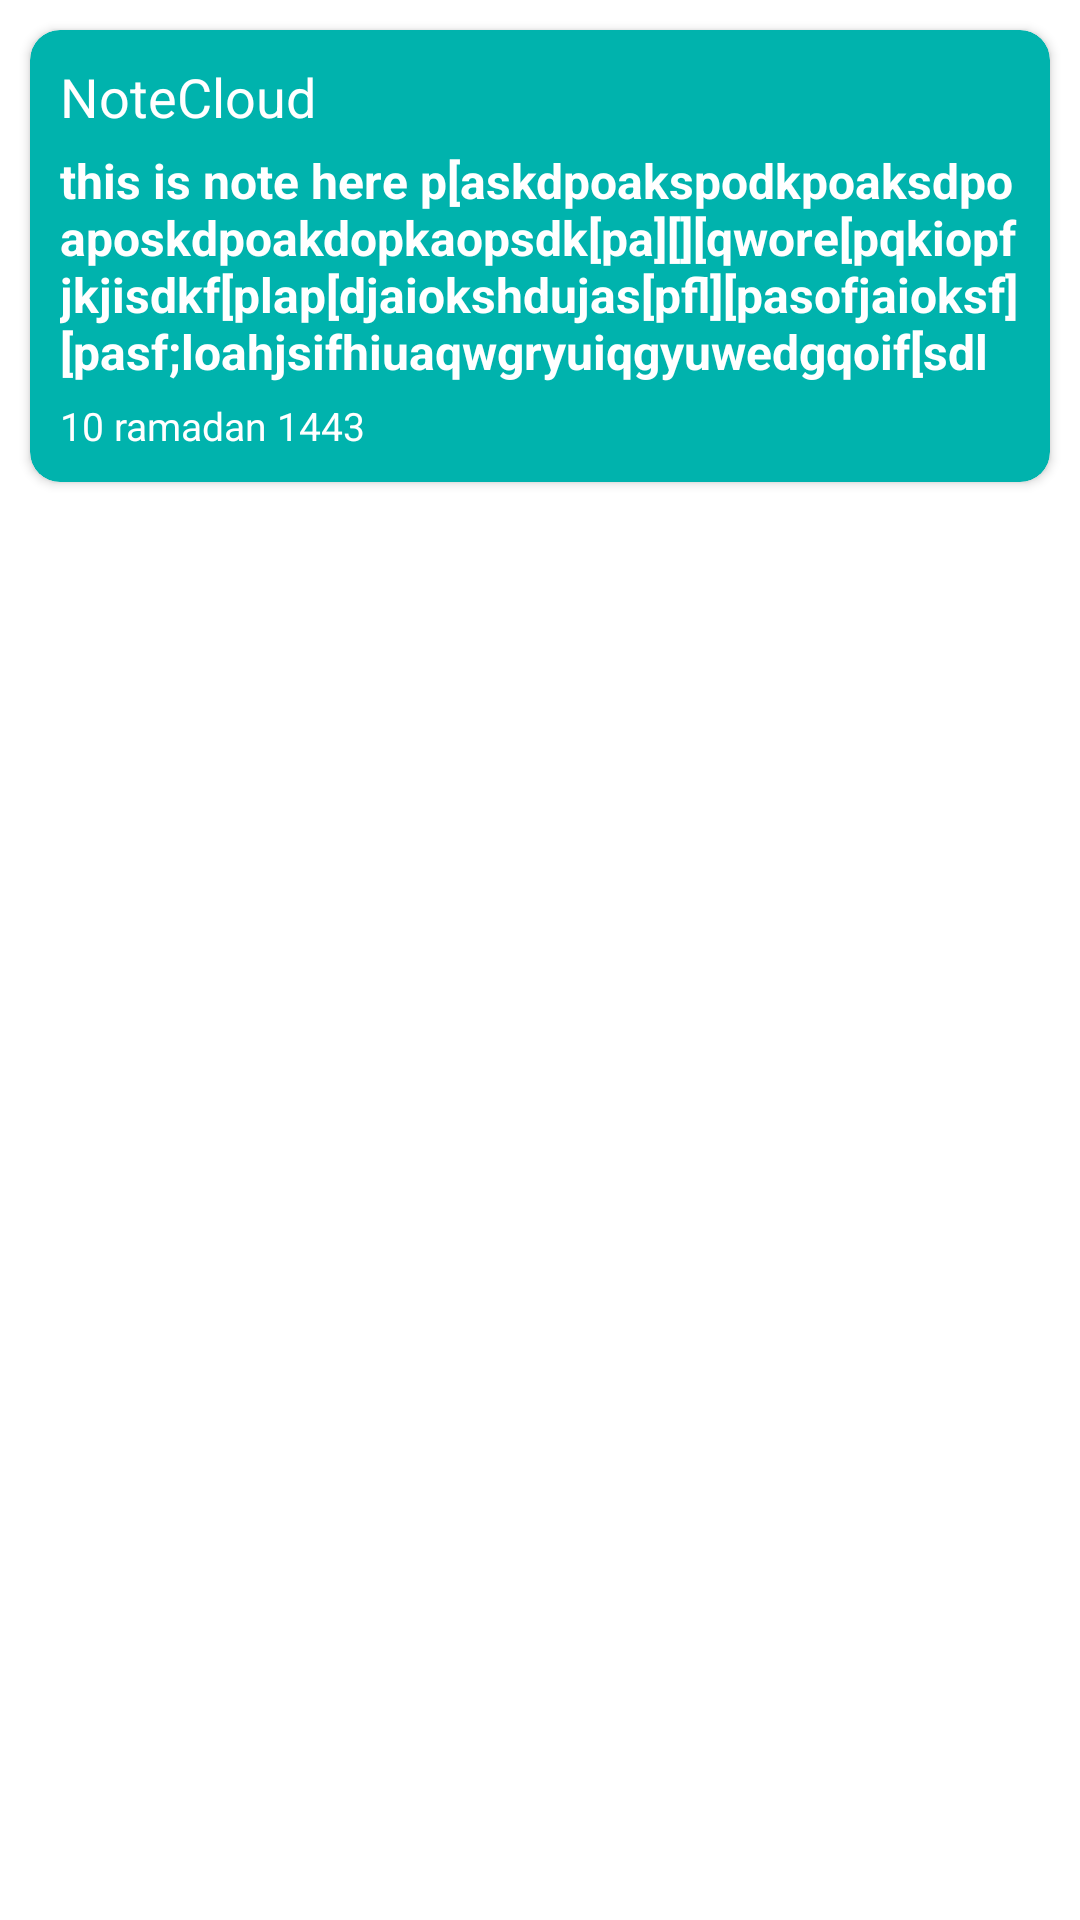

Reconstruct the res/layout file that produces this screen, plus the resources it refers to.
<!-- AndroidManifest.xml: application theme Theme.NoteCloud -->
<!-- res/layout/customnotelayout.xml -->
<?xml version="1.0" encoding="utf-8"?>
<LinearLayout xmlns:android="http://schemas.android.com/apk/res/android"
    android:layout_width="match_parent"
    android:layout_height="wrap_content"
    xmlns:app="http://schemas.android.com/apk/res-auto"
   >

    <androidx.cardview.widget.CardView
        android:id="@+id/noteBackColor"
        android:layout_width="match_parent"
        android:layout_height="wrap_content"
        app:cardCornerRadius="10dp"
        android:layout_margin="10dp"
        app:cardBackgroundColor="@color/lightGreen"
        >
        <LinearLayout
            android:layout_width="match_parent"
            android:layout_height="wrap_content"
            android:layout_margin="10dp"
            android:orientation="vertical">

            <TextView
                android:id="@+id/RecycleTitle"
                android:layout_width="match_parent"
                android:layout_height="wrap_content"
                android:textColor="@color/white"
                android:text="@string/app_name"
                android:textSize="18sp"
                android:maxLines="1"
                />

            <TextView
                android:id="@+id/RecycleNote"
                android:textColor="@color/white"
                android:layout_width="match_parent"
                android:layout_height="wrap_content"
                android:layout_marginTop="5dp"
                android:textStyle="bold"
                android:text="this is note here p[askdpoakspodkpoaksdpoaposkdpoakdopkaopsdk[pa][][qwore[pqkiopfjkjisdkf[plap[djaiokshdujas[pfl][pasofjaioksf][pasf;loahjsifhiuaqwgryuiqgyuwedgqoif[sdl"
                android:textSize="16sp"

                />


            <TextView
                android:id="@+id/RecycleDate"
                android:layout_width="match_parent"
                android:layout_height="wrap_content"
                android:layout_marginTop="5dp"
                android:textColor="@color/white"
                android:maxLines="1"
                android:text="10 ramadan 1443"
                android:textSize="13sp"

                />



        </LinearLayout>

    </androidx.cardview.widget.CardView>


</LinearLayout>
<!-- resources referenced by this layout -->
<resources>
  <color name="lightGreen">#00B3AD</color>
  <color name="white">#FFFFFFFF</color>
  <string name="app_name">NoteCloud</string>
  <style name="Theme.NoteCloud" parent="Theme.MaterialComponents.DayNight.NoActionBar">
          
          <item name="colorPrimary">@color/purple_500</item>
          <item name="colorPrimaryVariant">@color/lightGreen</item>
          <item name="colorOnPrimary">@color/white</item>
          
          <item name="colorSecondary">@color/teal_200</item>
          <item name="colorSecondaryVariant">@color/teal_700</item>
          <item name="colorOnSecondary">@color/black</item>
          
          <item name="android:statusBarColor" tools:targetApi="l">?attr/colorPrimaryVariant</item>
          
      </style>
  <color name="purple_500">#FF6200EE</color>
  <color name="teal_200">#FF03DAC5</color>
  <color name="teal_700">#FF018786</color>
  <color name="black">#FF000000</color>
</resources>
